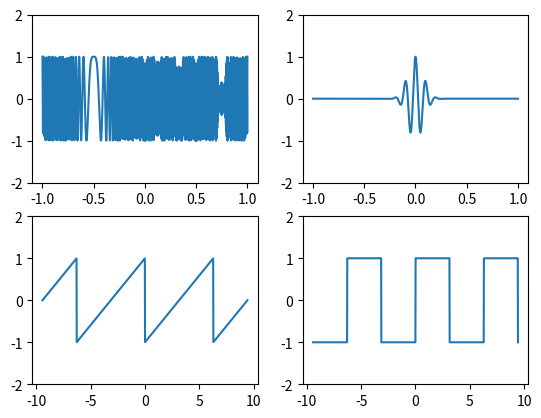

Recreate this plot in Python.
import numpy
import scipy
import matplotlib.pyplot as plt

x=numpy.linspace(-1, 1, 1000)
t=numpy.linspace(-3*numpy.pi,3*numpy.pi,1000)
from scipy.signal import chirp, sawtooth, square, gausspulse

plt.figure()
plt.subplot(221)
plt.plot(x,chirp(x,f0=100,t1=0.5,f1=200))
plt.ylim([-2,2])
plt.subplot(222)
plt.plot(x,gausspulse(x,fc=10, bw=0.5))
plt.ylim([-2,2])
plt.subplot(223)
plt.plot(t,sawtooth(t))
plt.ylim([-2,2])
plt.subplot(224)
plt.plot(t,square(t))
plt.ylim([-2,2])
plt.show()
